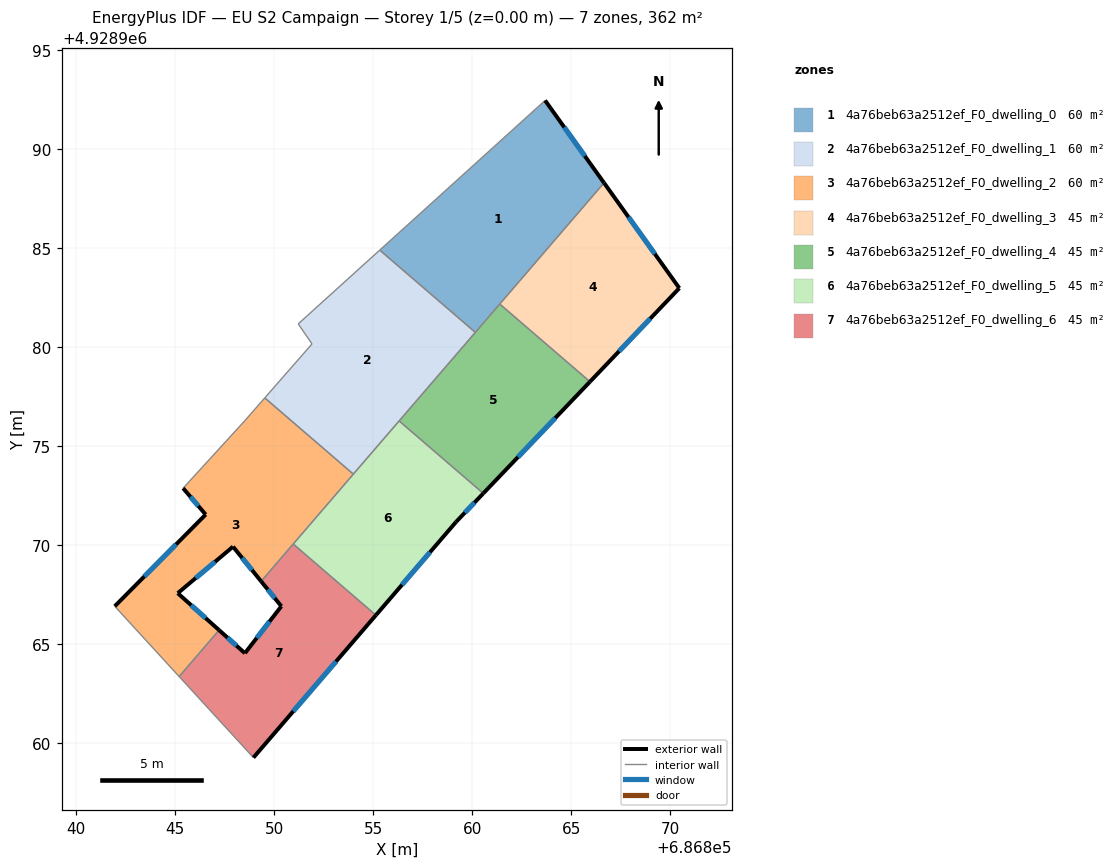
=== STOREY PLAN SPEC (per zone: floor XY polygon, exterior-wall plan segments, windows/doors) ===
zone 1: 4a76beb63a2512ef_F0_dwelling_0  (60.3 m²)
  floor: (686863.68, 4928992.45) (686866.66, 4928988.29) (686860.16, 4928980.74) (686855.34, 4928984.89)
  exterior wall: (686866.66, 4928988.29) – (686863.68, 4928992.45)  [5.1 m]
    window: (686865.69, 4928989.64) – (686864.65, 4928991.09)  [1.9 m²]
  interior walls: 4
zone 2: 4a76beb63a2512ef_F0_dwelling_1  (60.3 m²)
  floor: (686860.16, 4928980.74) (686854.00, 4928973.58) (686849.53, 4928977.43) (686851.92, 4928980.16) (686851.22, 4928981.17) (686855.34, 4928984.89)
  interior walls: 7
zone 3: 4a76beb63a2512ef_F0_dwelling_2  (60.3 m²)
  floor: (686854.00, 4928973.58) (686849.35, 4928968.17) (686847.93, 4928969.92) (686845.14, 4928967.57) (686847.23, 4928965.71) (686845.21, 4928963.37) (686841.96, 4928966.91) (686846.55, 4928971.54) (686845.41, 4928972.87) (686848.51, 4928976.26) (686849.53, 4928977.43)
  exterior wall: (686847.23, 4928965.71) – (686845.14, 4928967.57)  [2.8 m]
    window: (686846.55, 4928966.31) – (686845.82, 4928966.97)  [1.0 m²]
  exterior wall: (686846.55, 4928971.54) – (686841.96, 4928966.91)  [6.5 m]
    window: (686845.06, 4928970.04) – (686843.45, 4928968.42)  [2.4 m²]
  exterior wall: (686845.41, 4928972.87) – (686846.55, 4928971.54)  [1.8 m]
    window: (686845.78, 4928972.44) – (686846.18, 4928971.98)  [0.6 m²]
  exterior wall: (686847.93, 4928969.92) – (686849.35, 4928968.17)  [2.3 m]
    window: (686848.39, 4928969.35) – (686848.89, 4928968.74)  [0.8 m²]
  exterior wall: (686845.14, 4928967.57) – (686847.93, 4928969.92)  [3.6 m]
    window: (686846.05, 4928968.34) – (686847.02, 4928969.16)  [1.3 m²]
  interior walls: 7
zone 4: 4a76beb63a2512ef_F0_dwelling_3  (45.2 m²)
  floor: (686866.66, 4928988.29) (686870.46, 4928982.97) (686865.95, 4928978.25) (686861.39, 4928982.17)
  exterior wall: (686870.46, 4928982.97) – (686866.66, 4928988.29)  [6.5 m]
    window: (686869.22, 4928984.70) – (686867.89, 4928986.56)  [2.4 m²]
  exterior wall: (686865.95, 4928978.25) – (686870.46, 4928982.97)  [6.5 m]
    window: (686867.42, 4928979.78) – (686868.99, 4928981.44)  [2.4 m²]
  interior walls: 2
zone 5: 4a76beb63a2512ef_F0_dwelling_4  (45.2 m²)
  floor: (686865.95, 4928978.25) (686860.56, 4928972.61) (686856.31, 4928976.27) (686861.39, 4928982.17)
  exterior wall: (686860.56, 4928972.61) – (686865.95, 4928978.25)  [7.8 m]
    window: (686862.32, 4928974.45) – (686864.20, 4928976.42)  [2.9 m²]
  interior walls: 4
zone 6: 4a76beb63a2512ef_F0_dwelling_5  (45.2 m²)
  floor: (686860.56, 4928972.61) (686859.19, 4928971.17) (686855.14, 4928966.46) (686850.97, 4928970.06) (686856.31, 4928976.27)
  exterior wall: (686859.19, 4928971.17) – (686860.56, 4928972.61)  [2.0 m]
    window: (686859.64, 4928971.64) – (686860.12, 4928972.14)  [0.7 m²]
  exterior wall: (686855.14, 4928966.46) – (686859.19, 4928971.17)  [6.2 m]
    window: (686856.46, 4928968.00) – (686857.87, 4928969.64)  [2.3 m²]
  interior walls: 4
zone 7: 4a76beb63a2512ef_F0_dwelling_6  (45.2 m²)
  floor: (686855.14, 4928966.46) (686848.96, 4928959.27) (686845.21, 4928963.37) (686847.23, 4928965.71) (686848.53, 4928964.54) (686850.37, 4928966.91) (686849.35, 4928968.17) (686850.97, 4928970.06)
  exterior wall: (686848.53, 4928964.54) – (686847.23, 4928965.71)  [1.7 m]
    window: (686848.11, 4928964.92) – (686847.65, 4928965.33)  [0.6 m²]
  exterior wall: (686850.37, 4928966.91) – (686848.53, 4928964.54)  [3.0 m]
    window: (686849.77, 4928966.14) – (686849.13, 4928965.31)  [1.1 m²]
  exterior wall: (686849.35, 4928968.17) – (686850.37, 4928966.91)  [1.6 m]
    window: (686849.68, 4928967.76) – (686850.04, 4928967.32)  [0.6 m²]
  exterior wall: (686848.96, 4928959.27) – (686855.14, 4928966.46)  [9.5 m]
    window: (686850.97, 4928961.61) – (686853.13, 4928964.13)  [3.5 m²]
  interior walls: 4

=== DERIVED (storey summary) ===
Building: EU S2 Campaign
Storey: 1 of 5  (floor level z = 0.00 m)
Storey gross floor area: 361.7 m²
Zones on this storey: 7
  - 4a76beb63a2512ef_F0_dwelling_0: floor 60.3 m²; exterior wall 5.1 m (15.3 m²); 1 window(s) 1.9 m²; WWR 12.2%
  - 4a76beb63a2512ef_F0_dwelling_1: floor 60.3 m²
  - 4a76beb63a2512ef_F0_dwelling_2: floor 60.3 m²; exterior wall 17.0 m (50.9 m²); 5 window(s) 6.2 m²; WWR 12.2%
  - 4a76beb63a2512ef_F0_dwelling_3: floor 45.2 m²; exterior wall 13.1 m (39.2 m²); 2 window(s) 4.8 m²; WWR 12.2%
  - 4a76beb63a2512ef_F0_dwelling_4: floor 45.2 m²; exterior wall 7.8 m (23.4 m²); 1 window(s) 2.9 m²; WWR 12.2%
  - 4a76beb63a2512ef_F0_dwelling_5: floor 45.2 m²; exterior wall 8.2 m (24.6 m²); 2 window(s) 3.0 m²; WWR 12.2%
  - 4a76beb63a2512ef_F0_dwelling_6: floor 45.2 m²; exterior wall 15.9 m (47.6 m²); 4 window(s) 5.8 m²; WWR 12.2%
Zone adjacency (shared interzone walls):
  - 4a76beb63a2512ef_F0_dwelling_0 ↔ 4a76beb63a2512ef_F0_dwelling_1
  - 4a76beb63a2512ef_F0_dwelling_0 ↔ 4a76beb63a2512ef_F0_dwelling_3
  - 4a76beb63a2512ef_F0_dwelling_0 ↔ 4a76beb63a2512ef_F0_dwelling_4
  - 4a76beb63a2512ef_F0_dwelling_1 ↔ 4a76beb63a2512ef_F0_dwelling_2
  - 4a76beb63a2512ef_F0_dwelling_1 ↔ 4a76beb63a2512ef_F0_dwelling_4
  - 4a76beb63a2512ef_F0_dwelling_1 ↔ 4a76beb63a2512ef_F0_dwelling_5
  - 4a76beb63a2512ef_F0_dwelling_2 ↔ 4a76beb63a2512ef_F0_dwelling_5
  - 4a76beb63a2512ef_F0_dwelling_2 ↔ 4a76beb63a2512ef_F0_dwelling_6
  - 4a76beb63a2512ef_F0_dwelling_3 ↔ 4a76beb63a2512ef_F0_dwelling_4
  - 4a76beb63a2512ef_F0_dwelling_4 ↔ 4a76beb63a2512ef_F0_dwelling_5
  - 4a76beb63a2512ef_F0_dwelling_5 ↔ 4a76beb63a2512ef_F0_dwelling_6